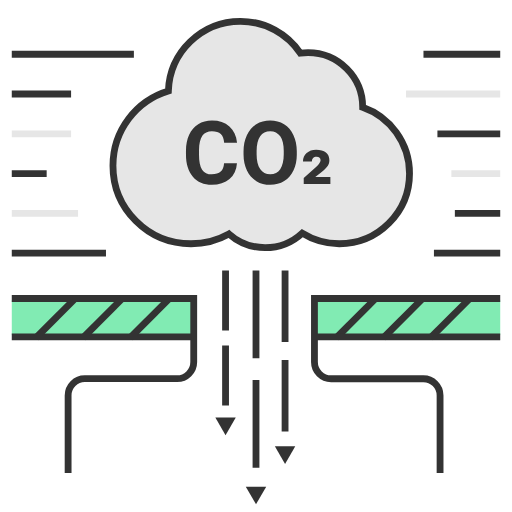
t = 0.00 s
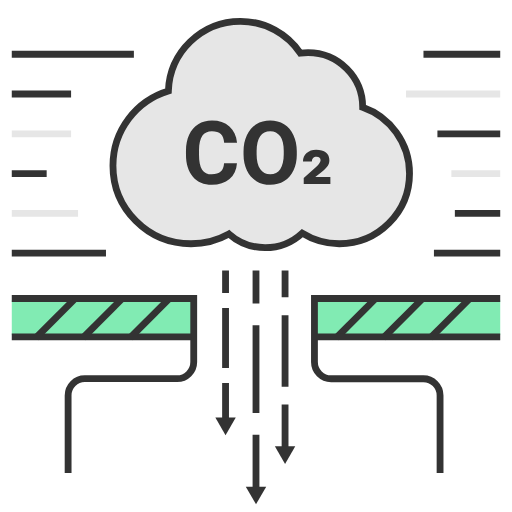
t = 1.25 s
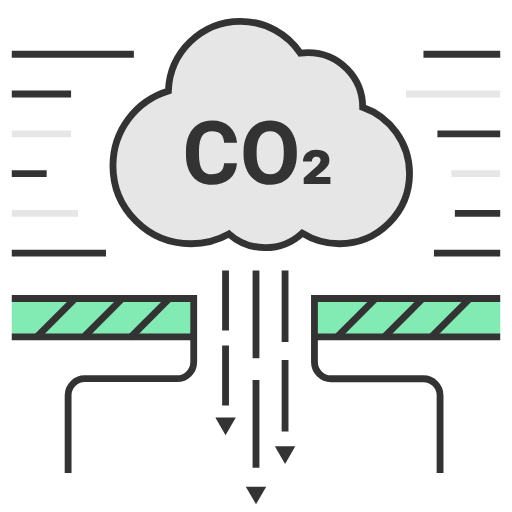
t = 2.50 s
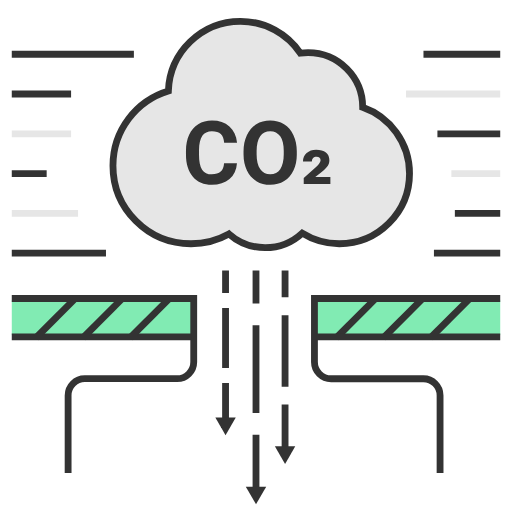
t = 3.75 s

The animated SVG that drew these frames (rendered in a browser with its animation timeline set to each time). Animation: 1 CSS @keyframes rule; one cycle of 5.00 s, repeats indefinitely.

<?xml version="1.0" encoding="UTF-8"?>
<svg id="stroke" xmlns="http://www.w3.org/2000/svg" width="300" height="300" viewBox="0 0 300 300">

  <style>
    
    #arrows > line{
      stroke-dasharray: 40 10;
      stroke-dashoffset: 0;
      animation: arrow 5s infinite linear;
    }

    @keyframes arrow{
      0%{
        stroke-dashoffset: 0;
      }
      100%{
        stroke-dashoffset: -100;
      }
    }

  </style>

  <rect x="184.25" y="175.91" width="108.85" height="20.44" fill="#81ebb3"/>
  <rect x="6.9" y="175.91" width="105.58" height="20.44" fill="#81ebb3"/>
  <g>
    <path d="m212.51,62.86s0-.04,0-.06c0-17.68-14.33-32.01-32.01-32.01-1.54,0-3.06.12-4.54.33-7.6-11.23-20.47-18.62-35.05-18.62-22.87,0-41.49,18.15-42.26,40.83-18.78,5.69-32.46,23.13-32.46,43.77,0,25.25,20.47,45.73,45.73,45.73,8.07,0,15.64-2.1,22.22-5.76,5.65,5.01,13.08,8.05,21.22,8.05s16-3.22,21.71-8.49c6.31,3.93,13.75,6.21,21.73,6.21,22.73,0,41.15-18.43,41.15-41.16,0-17.92-11.45-33.15-27.44-38.8Z" fill="#e6e6e6"/>
    <path d="m212.51,62.86s0-.04,0-.06c0-17.68-14.33-32.01-32.01-32.01-1.54,0-3.06.12-4.54.33-7.6-11.23-20.47-18.62-35.05-18.62-22.87,0-41.49,18.15-42.26,40.83-18.78,5.69-32.46,23.13-32.46,43.77,0,25.25,20.47,45.73,45.73,45.73,8.07,0,15.64-2.1,22.22-5.76,5.65,5.01,13.08,8.05,21.22,8.05s16-3.22,21.71-8.49c6.31,3.93,13.75,6.21,21.73,6.21,22.73,0,41.15-18.43,41.15-41.16,0-17.92-11.45-33.15-27.44-38.8Z" fill="none" stroke="#333" stroke-miterlimit="10" stroke-width="4"/>
  </g>
   <g>
    <path d="m138.85,95.61c-.29,3.94-1.74,7.05-4.37,9.31s-6.09,3.4-10.38,3.4c-4.7,0-8.4-1.58-11.09-4.75s-4.04-7.51-4.04-13.03v-2.24c0-3.52.62-6.63,1.86-9.31,1.24-2.68,3.02-4.75,5.32-6.18,2.31-1.43,4.99-2.15,8.04-2.15,4.23,0,7.64,1.13,10.22,3.4s4.08,5.45,4.48,9.54h-7.55c-.19-2.37-.84-4.08-1.98-5.15s-2.86-1.6-5.17-1.6c-2.52,0-4.4.9-5.65,2.71s-1.89,4.6-1.93,8.39v2.77c0,3.96.6,6.86,1.8,8.68,1.2,1.83,3.09,2.74,5.68,2.74,2.33,0,4.07-.53,5.22-1.6,1.15-1.07,1.81-2.71,1.98-4.95h7.55Z" fill="#333"/>
    <path d="m173.92,90.32c0,3.61-.64,6.77-1.91,9.49-1.28,2.72-3.1,4.82-5.48,6.29-2.38,1.48-5.1,2.22-8.17,2.22s-5.75-.73-8.13-2.19c-2.38-1.46-4.23-3.54-5.54-6.25s-1.97-5.83-1.99-9.35v-1.81c0-3.61.65-6.78,1.95-9.53,1.3-2.74,3.14-4.85,5.51-6.32,2.37-1.47,5.09-2.2,8.14-2.2s5.77.73,8.14,2.2c2.37,1.47,4.21,3.57,5.51,6.32,1.3,2.74,1.95,5.91,1.95,9.5v1.64Zm-7.65-1.66c0-3.84-.69-6.76-2.06-8.76-1.38-2-3.34-3-5.89-3s-4.49.99-5.87,2.96c-1.38,1.97-2.07,4.86-2.09,8.67v1.79c0,3.74.69,6.65,2.06,8.71,1.38,2.06,3.36,3.1,5.94,3.1s4.48-1,5.84-2.98c1.36-1.99,2.05-4.89,2.06-8.7v-1.79Z" fill="#333"/>
    <path d="m193.58,107.82h-15.61v-3.47l7.22-6.47c.94-.83,1.61-1.59,2.03-2.3.41-.71.62-1.26.62-1.64,0-1.42-.8-2.12-2.39-2.12-.84,0-1.51.26-2,.79-.5.52-.74,1.18-.74,1.98h-5.19c0-1.95.72-3.58,2.15-4.91,1.44-1.33,3.29-1.99,5.55-1.99,2.48,0,4.4.54,5.75,1.62,1.35,1.08,2.03,2.62,2.03,4.62,0,1.17-.3,2.25-.91,3.22-.6.97-1.81,2.19-3.62,3.65l-3.73,2.9h8.84v4.13Z" fill="#333"/>
  </g>
  <path d="m39.91,277.1v-45.43c0-5.39,4.37-9.77,9.77-9.77h54.06c5.39,0,9.77-4.37,9.77-9.77v-37.25H6.9" fill="none" stroke="#333" stroke-miterlimit="10" stroke-width="4"/>
  <path d="m293.1,174.89h-108.85v37.25c0,5.39,4.37,9.77,9.77,9.77h54.06c5.39,0,9.77,4.37,9.77,9.77v45.43" fill="none" stroke="#333" stroke-miterlimit="10" stroke-width="4"/>
  <line x1="197.08" y1="197.89" x2="219.86" y2="175.11" fill="#fff" stroke="#333" stroke-miterlimit="10" stroke-width="4"/>
  <line x1="185.27" y1="197.37" x2="293.1" y2="197.37" fill="#fff" stroke="#333" stroke-miterlimit="10" stroke-width="4"/>
  <line x1="6.9" y1="197.37" x2="112.48" y2="197.37" fill="#fff" stroke="#333" stroke-miterlimit="10" stroke-width="4"/>
  <line x1="224.68" y1="197.89" x2="247.46" y2="175.11" fill="#fff" stroke="#333" stroke-miterlimit="10" stroke-width="4"/>
  <line x1="252.28" y1="197.89" x2="275.06" y2="175.11" fill="#fff" stroke="#333" stroke-miterlimit="10" stroke-width="4"/>
  <line x1="21.06" y1="197.89" x2="43.83" y2="175.11" fill="#fff" stroke="#333" stroke-miterlimit="10" stroke-width="4"/>
  <line x1="48.66" y1="197.89" x2="71.43" y2="175.11" fill="#fff" stroke="#333" stroke-miterlimit="10" stroke-width="4"/>
  <line x1="76.26" y1="197.89" x2="99.03" y2="175.11" fill="#fff" stroke="#333" stroke-miterlimit="10" stroke-width="4"/>
  <g id="air-lines">
    <line x1="6.9" y1="31.79" x2="78.45" y2="31.79" fill="#fff" stroke="#333" stroke-miterlimit="10" stroke-width="4"/>
    <line x1="248.13" y1="31.79" x2="293.1" y2="31.79" fill="#fff" stroke="#333" stroke-miterlimit="10" stroke-width="4"/>
    <line x1="6.9" y1="55.09" x2="41.65" y2="55.09" fill="#fff" stroke="#333" stroke-miterlimit="10" stroke-width="4"/>
    <line x1="237.9" y1="55.09" x2="293.1" y2="55.09" fill="none" stroke="#e6e6e6" stroke-miterlimit="10" stroke-width="4"/>
    <line x1="6.9" y1="78.4" x2="41.65" y2="78.4" fill="none" stroke="#e6e6e6" stroke-miterlimit="10" stroke-width="4"/>
    <line x1="256.3" y1="78.4" x2="293.1" y2="78.4" fill="#fff" stroke="#333" stroke-miterlimit="10" stroke-width="4"/>
    <line x1="6.9" y1="101.7" x2="27.34" y2="101.7" fill="#fff" stroke="#333" stroke-miterlimit="10" stroke-width="4"/>
    <line x1="264.48" y1="101.7" x2="293.1" y2="101.7" fill="none" stroke="#e6e6e6" stroke-miterlimit="10" stroke-width="4"/>
    <line x1="6.9" y1="148.31" x2="62.1" y2="148.31" fill="#fff" stroke="#333" stroke-miterlimit="10" stroke-width="4"/>
    <line x1="254.26" y1="148.31" x2="293.1" y2="148.31" fill="#fff" stroke="#333" stroke-miterlimit="10" stroke-width="4"/>
    <line x1="6.9" y1="125.01" x2="45.74" y2="125.01" fill="none" stroke="#e6e6e6" stroke-miterlimit="10" stroke-width="4"/>
    <line x1="266.52" y1="125.01" x2="293.1" y2="125.01" fill="#fff" stroke="#333" stroke-miterlimit="10" stroke-width="4"/>
  </g>
  <g id="arrows">
    <line x1="150" y1="158.53" x2="150" y2="286.89" fill="none" stroke="#333" stroke-miterlimit="10" stroke-width="4" pathLength="100"/>
    <polygon points="144.02 285.14 150 295.5 155.98 285.14 144.02 285.14" fill="#333"/>
    <line x1="167.03" y1="158.53" x2="167.03" y2="263.25" fill="none" stroke="#333" stroke-miterlimit="10" stroke-width="4" pathLength="100"/>
    <polygon points="161.05 261.5 167.03 271.86 173.01 261.5 161.05 261.5" fill="#333"/>
    <line x1="132.16" y1="158.53" x2="132.16" y2="246.38" fill="none" stroke="#333" stroke-miterlimit="10" stroke-width="4" pathLength="100"/>
    <polygon points="126.18 244.62 132.16 254.99 138.15 244.62 126.18 244.62" fill="#333"/>
  </g>
</svg>